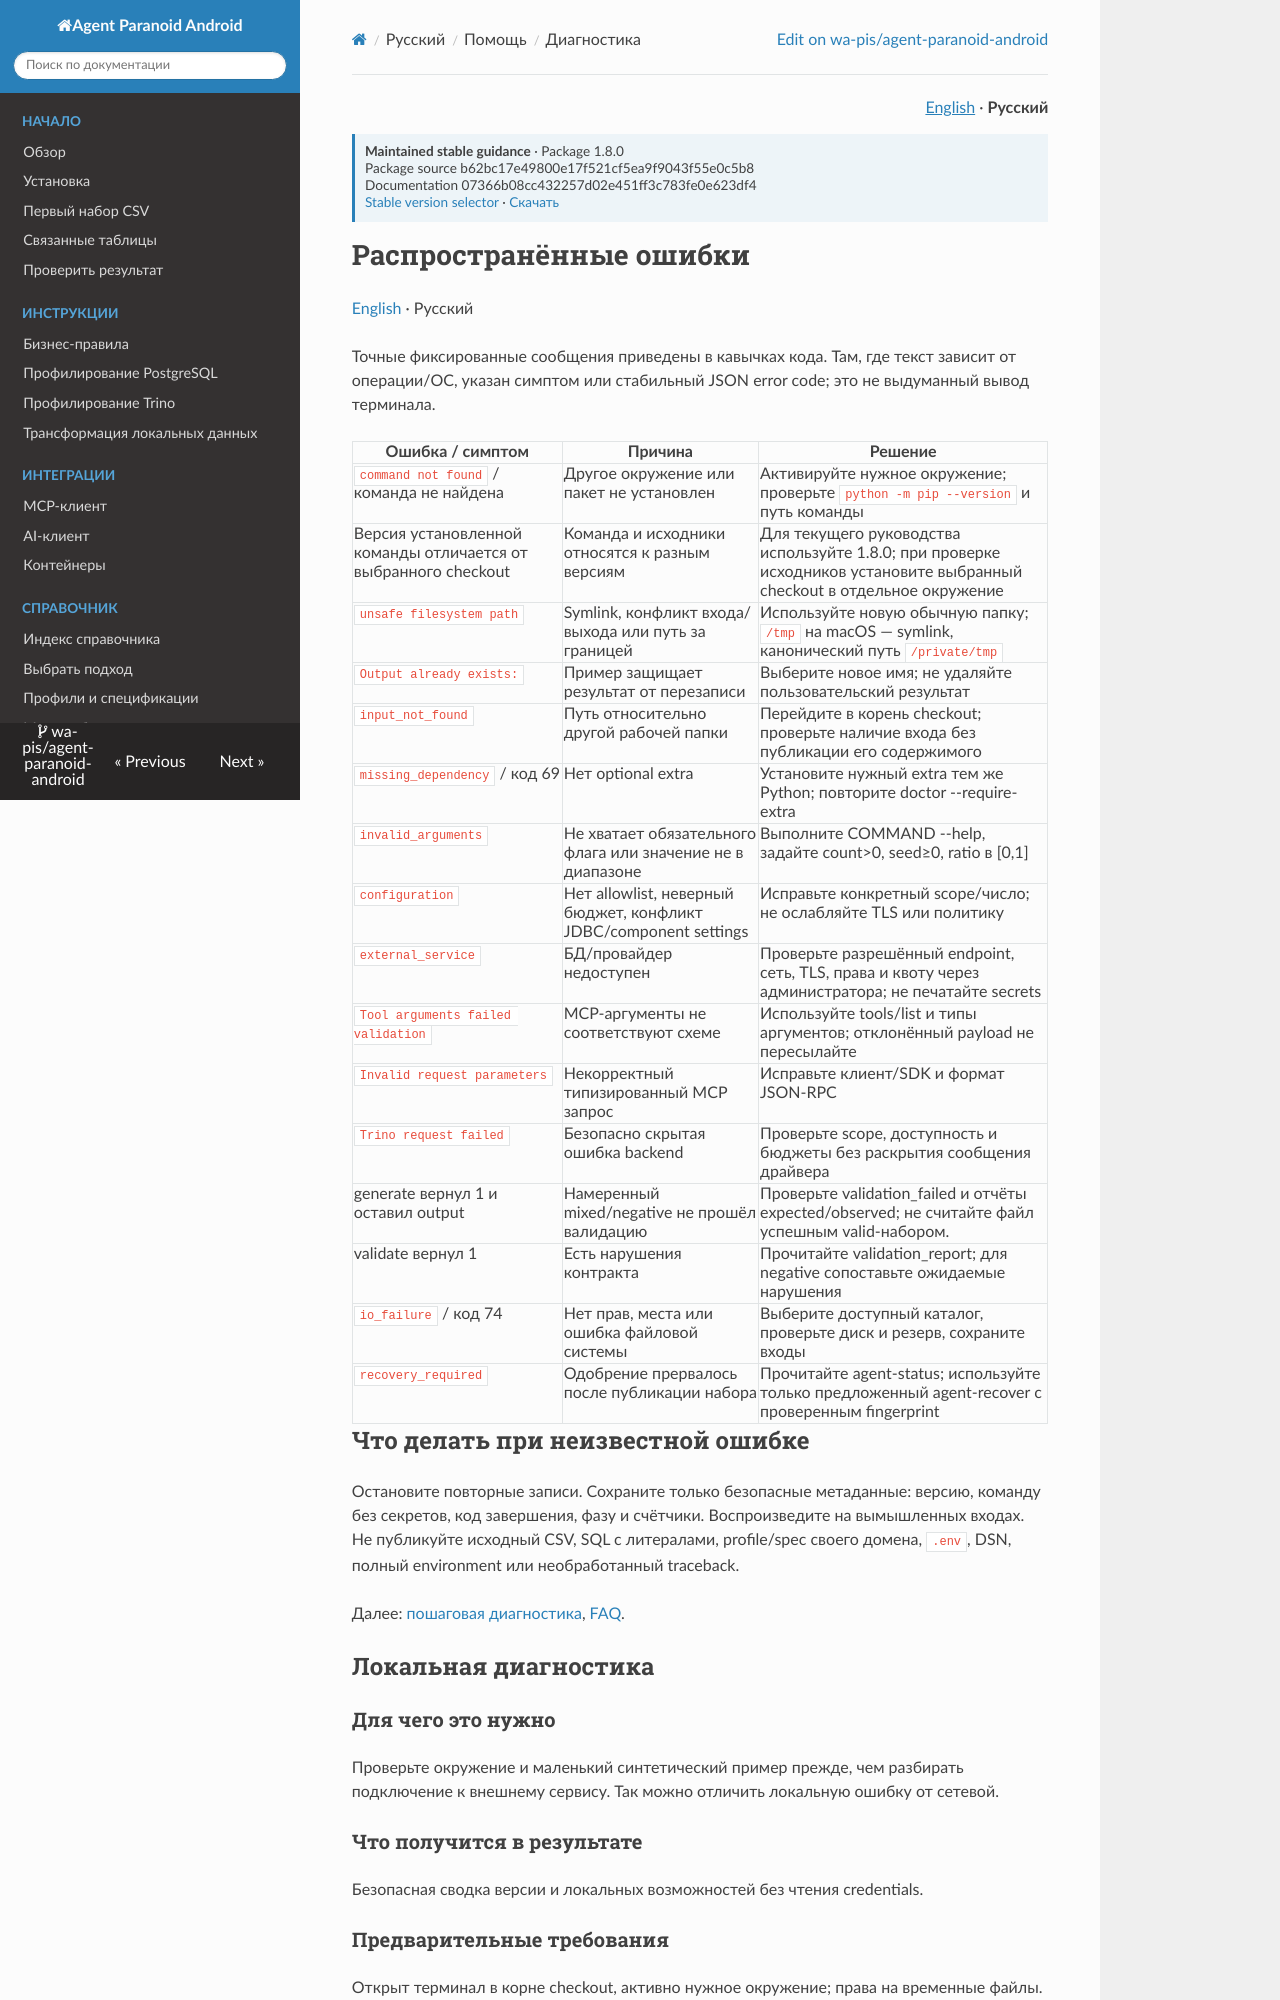

repository: wa-pis/agent-paranoid-android · page: versions/1.8.0/ru/operations/troubleshooting/index.html · generator: mkdocs

# Распространённые ошибки

[English](../../operations/troubleshooting.md) · Русский

Точные фиксированные сообщения приведены в кавычках кода. Там, где текст зависит от операции/ОС, указан симптом или стабильный JSON error code; это не выдуманный вывод терминала.

| Ошибка / симптом | Причина | Решение |
| --- | --- | --- |
| `command not found` / команда не найдена | Другое окружение или пакет не установлен | Активируйте нужное окружение; проверьте `python -m pip --version` и путь команды |
| Версия установленной команды отличается от выбранного checkout | Команда и исходники относятся к разным версиям | Для текущего руководства используйте 1.8.0; при проверке исходников установите выбранный checkout в отдельное окружение |
| `unsafe filesystem path` | Symlink, конфликт входа/выхода или путь за границей | Используйте новую обычную папку; `/tmp` на macOS — symlink, канонический путь `/private/tmp` |
| `Output already exists:` | Пример защищает результат от перезаписи | Выберите новое имя; не удаляйте пользовательский результат |
| `input_not_found` | Путь относительно другой рабочей папки | Перейдите в корень checkout; проверьте наличие входа без публикации его содержимого |
| `missing_dependency` / код 69 | Нет optional extra | Установите нужный extra тем же Python; повторите doctor --require-extra |
| `invalid_arguments` | Не хватает обязательного флага или значение не в диапазоне | Выполните COMMAND --help, задайте count>0, seed≥0, ratio в [0,1] |
| `configuration` | Нет allowlist, неверный бюджет, конфликт JDBC/component settings | Исправьте конкретный scope/число; не ослабляйте TLS или политику |
| `external_service` | БД/провайдер недоступен | Проверьте разрешённый endpoint, сеть, TLS, права и квоту через администратора; не печатайте secrets |
| `Tool arguments failed validation` | MCP-аргументы не соответствуют схеме | Используйте tools/list и типы аргументов; отклонённый payload не пересылайте |
| `Invalid request parameters` | Некорректный типизированный MCP запрос | Исправьте клиент/SDK и формат JSON-RPC |
| `Trino request failed` | Безопасно скрытая ошибка backend | Проверьте scope, доступность и бюджеты без раскрытия сообщения драйвера |
| generate вернул 1 и оставил output | Намеренный mixed/negative не прошёл валидацию | Проверьте validation_failed и отчёты expected/observed; не считайте файл успешным valid-набором. |
| validate вернул 1 | Есть нарушения контракта | Прочитайте validation_report; для negative сопоставьте ожидаемые нарушения |
| `io_failure` / код 74 | Нет прав, места или ошибка файловой системы | Выберите доступный каталог, проверьте диск и резерв, сохраните входы |
| `recovery_required` | Одобрение прервалось после публикации набора | Прочитайте agent-status; используйте только предложенный agent-recover с проверенным fingerprint |

## Что делать при неизвестной ошибке

Остановите повторные записи. Сохраните только безопасные метаданные: версию, команду без секретов, код завершения, фазу и счётчики. Воспроизведите на вымышленных входах. Не публикуйте исходный CSV, SQL с литералами, profile/spec своего домена, `.env`, DSN, полный environment или необработанный traceback.

Далее: [пошаговая диагностика](troubleshooting.md), [FAQ](troubleshooting.md).


## Локальная диагностика
